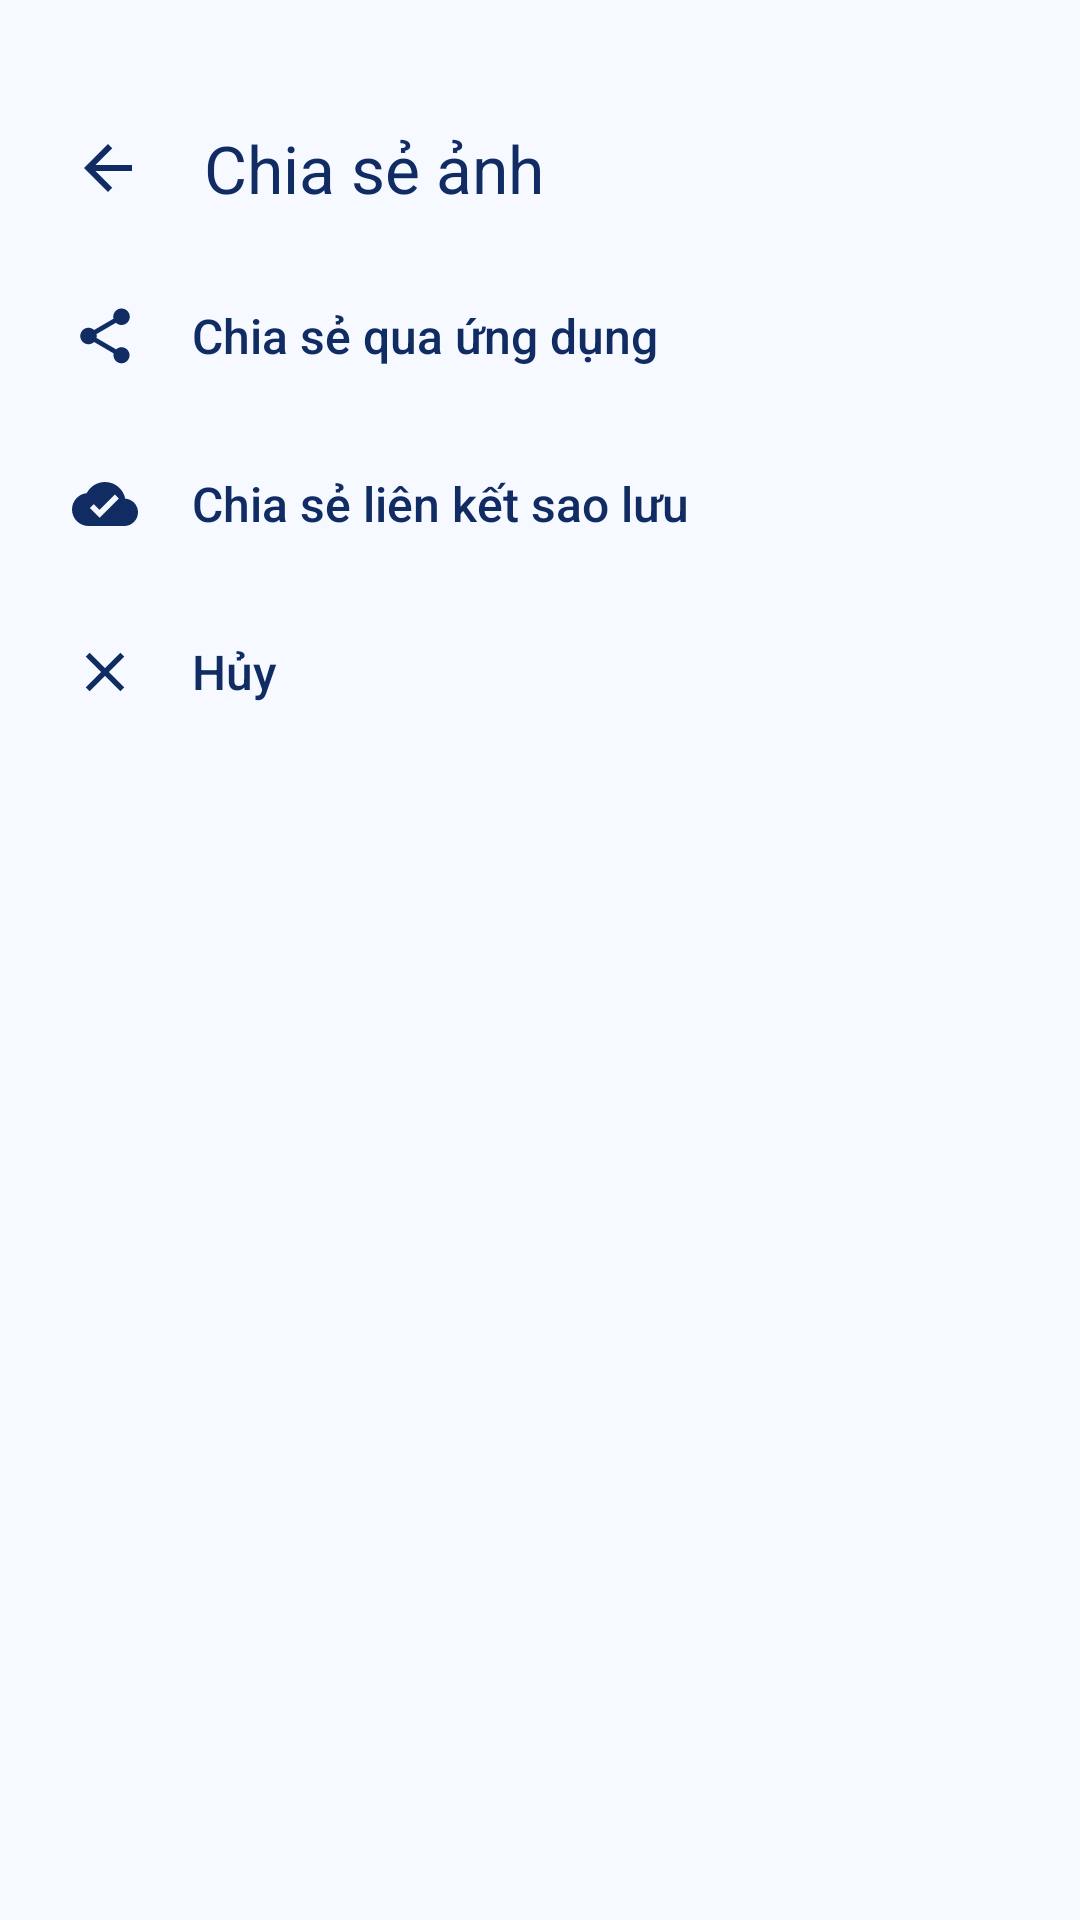

The Android layout XML behind this screen, and the referenced resources:
<!-- AndroidManifest.xml: application theme Theme.AppẢnh -->
<!-- res/layout/sheet_share.xml -->
<?xml version="1.0" ?>
<LinearLayout xmlns:android="http://schemas.android.com/apk/res/android" xmlns:app="http://schemas.android.com/apk/res-auto" android:id="@+id/screenRoot" android:layout_width="match_parent" android:layout_height="wrap_content" android:orientation="vertical" android:background="@drawable/bg_bottom_sheet" android:padding="8dp">
    <View android:layout_width="36dp" android:layout_height="4dp" android:layout_gravity="center_horizontal" android:layout_marginTop="8dp" android:layout_marginBottom="8dp" android:background="@drawable/bg_handle_bar"/>
    <com.google.android.material.appbar.MaterialToolbar android:id="@+id/toolbar" android:layout_width="match_parent" android:layout_height="56dp" app:title="Chia sẻ ảnh" app:titleTextAppearance="@style/GalleryToolbarTitle" app:titleTextColor="@color/text_primary" app:navigationIcon="@drawable/ic_arrow_back" app:navigationIconTint="@color/text_primary"/>
    <androidx.core.widget.NestedScrollView android:layout_width="match_parent" android:layout_height="wrap_content">
        <LinearLayout android:layout_width="match_parent" android:layout_height="wrap_content" android:orientation="vertical" android:paddingBottom="12dp">
            <com.google.android.material.button.MaterialButton android:id="@+id/shareFile" style="@style/GalleryRow" android:layout_width="match_parent" android:layout_height="56dp" android:text="Chia sẻ qua ứng dụng" app:icon="@drawable/ic_share"/>
            <com.google.android.material.button.MaterialButton android:id="@+id/shareLink" style="@style/GalleryRow" android:layout_width="match_parent" android:layout_height="56dp" android:text="Chia sẻ liên kết sao lưu" app:icon="@drawable/ic_cloud_done"/>
            <com.google.android.material.button.MaterialButton android:id="@+id/cancel" style="@style/GalleryRow" android:layout_width="match_parent" android:layout_height="56dp" android:text="Hủy" app:icon="@drawable/ic_close"/>
        </LinearLayout>
    </androidx.core.widget.NestedScrollView>
</LinearLayout>
<!-- resources referenced by this layout -->
<resources>
  <color name="text_primary">#102C63</color>
  <!-- drawable ic_arrow_back (drawable) -->
  <?xml version="1.0" encoding="utf-8"?>
  <vector xmlns:android="http://schemas.android.com/apk/res/android"
      android:width="24dp"
      android:height="24dp"
      android:viewportWidth="24"
      android:viewportHeight="24">
      <path
          android:fillColor="#1A1A2E"
          android:pathData="M20,11H7.83l5.59,-5.59L12,4l-8,8 8,8 1.41,-1.41L7.83,13H20v-2z" />
  </vector>
  <!-- drawable ic_close (drawable) -->
  <vector xmlns:android="http://schemas.android.com/apk/res/android"
      android:width="24dp"
      android:height="24dp"
      android:viewportWidth="24"
      android:viewportHeight="24">
      <path
          android:fillColor="#6B7280"
          android:pathData="M19,6.41L17.59,5 12,10.59 6.41,5 5,6.41 10.59,12 5,17.59 6.41,19 12,13.41 17.59,19 19,17.59 13.41,12z" />
  </vector>
  <!-- drawable ic_cloud_done (drawable) -->
  <vector xmlns:android="http://schemas.android.com/apk/res/android"
      android:width="24dp"
      android:height="24dp"
      android:viewportWidth="24"
      android:viewportHeight="24">
      <path
          android:fillColor="#10B981"
          android:pathData="M19.35,10.04C18.67,6.59 15.64,4 12,4 9.11,4 6.6,5.64 5.35,8.04 2.34,8.36 0,10.91 0,14c0,3.31 2.69,6 6,6h13c2.76,0 5,-2.24 5,-5 0,-2.64 -2.05,-4.78 -4.65,-4.96zM10,17l-3.5,-3.5 1.41,-1.41L10,14.17 15.59,8.58 17,10 10,17z" />
  </vector>
  <!-- drawable ic_share (drawable) -->
  <?xml version="1.0" encoding="utf-8"?>
  <vector xmlns:android="http://schemas.android.com/apk/res/android"
      android:width="24dp"
      android:height="24dp"
      android:viewportWidth="24"
      android:viewportHeight="24">
      <path
          android:fillColor="#1A1A2E"
          android:pathData="M18,16.08c-0.76,0 -1.44,0.3 -1.96,0.77L8.91,12.7c0.05,-0.23 0.09,-0.46 0.09,-0.7s-0.04,-0.47 -0.09,-0.7l7.05,-4.11c0.54,0.5 1.25,0.81 2.04,0.81 1.66,0 3,-1.34 3,-3s-1.34,-3 -3,-3 -3,1.34 -3,3c0,0.24 0.04,0.47 0.09,0.7L8.04,9.81C7.5,9.31 6.79,9 6,9c-1.66,0 -3,1.34 -3,3s1.34,3 3,3c0.79,0 1.5,-0.31 2.04,-0.81l7.12,4.16c-0.05,0.21 -0.08,0.43 -0.08,0.65 0,1.61 1.31,2.92 2.92,2.92s2.92,-1.31 2.92,-2.92c0,-1.61 -1.31,-2.92 -2.92,-2.92z" />
  </vector>
  <style name="GalleryRow" parent="Widget.Material3.Button.TextButton">
          <item name="android:gravity">start|center_vertical</item>
          <item name="android:textColor">@color/text_primary</item>
          <item name="android:textSize">16sp</item>
          <item name="android:textAllCaps">false</item>
          <item name="android:letterSpacing">0</item>
          <item name="android:paddingStart">16dp</item>
          <item name="iconGravity">start</item>
          <item name="iconPadding">18dp</item>
          <item name="iconSize">22dp</item>
          <item name="iconTint">@color/text_primary</item>
          <item name="cornerRadius">12dp</item>
          <item name="android:insetTop">0dp</item>
          <item name="android:insetBottom">0dp</item>
      </style>
  <style name="GalleryToolbarTitle" parent="TextAppearance.Material3.TitleLarge">
          <item name="android:textSize">22sp</item>
          <item name="android:fontFamily">sans-serif-medium</item>
          <item name="android:textColor">@color/text_primary</item>
      </style>
  <style name="Theme.AppẢnh" parent="Base.Theme.AppẢnh" />
  <color name="primary">#2864FF</color>
  <color name="primary_dark">#1951E8</color>
  <color name="accent">#FF6B35</color>
  <color name="theme_on_primary">#FFFFFF</color>
  <color name="primary_light">#DCE9FF</color>
  <color name="surface">#FFFFFF</color>
  <color name="background_card">#F0F4F8</color>
  <color name="text_secondary">#526D99</color>
  <color name="field_border">#CEDDF3</color>
  <color name="danger">#CB243C</color>
  <color name="background">#F6F9FF</color>
</resources>
